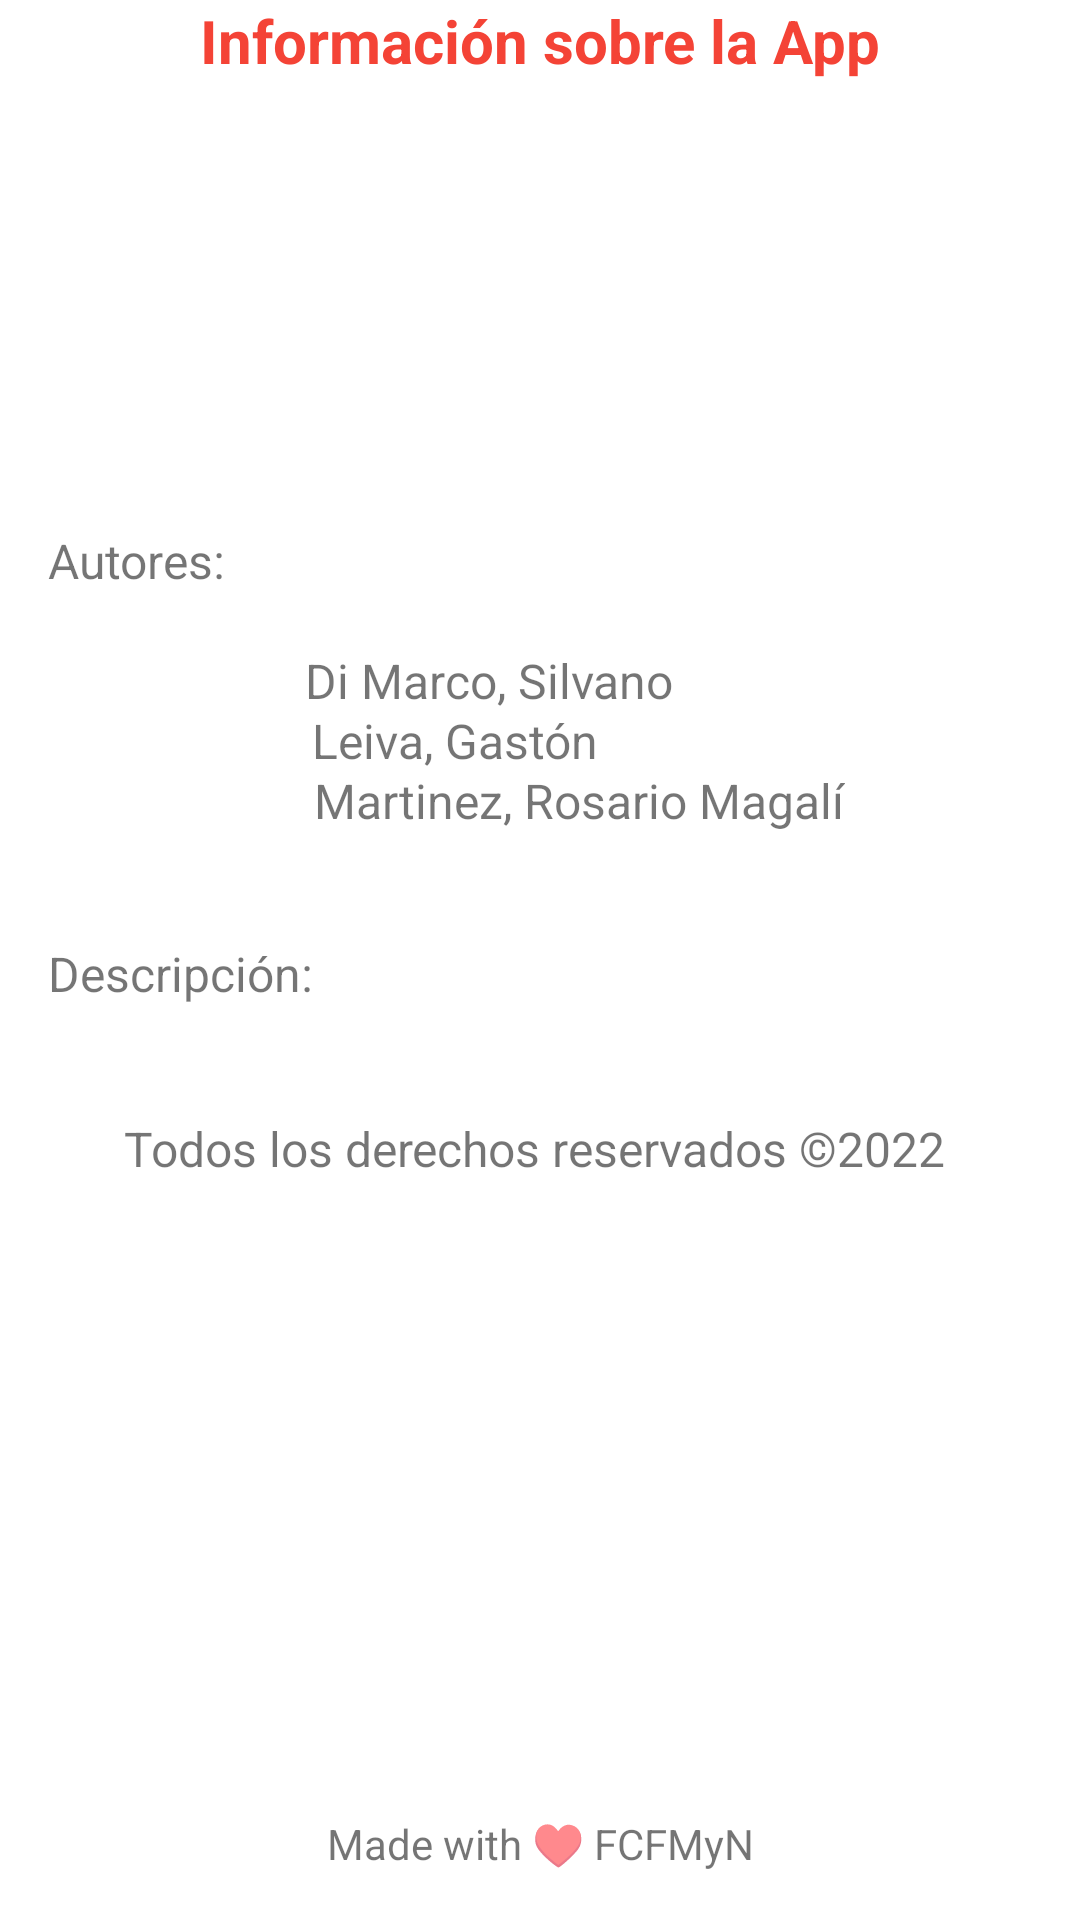

Reconstruct the res/layout file that produces this screen, plus the resources it refers to.
<!-- AndroidManifest.xml: application theme Theme.ParqueDeDiversiones -->
<!-- res/layout/activity_informacion_app.xml -->
<?xml version="1.0" encoding="utf-8"?>
<androidx.constraintlayout.widget.ConstraintLayout xmlns:android="http://schemas.android.com/apk/res/android"
    xmlns:app="http://schemas.android.com/apk/res-auto"
    xmlns:tools="http://schemas.android.com/tools"
    android:layout_width="match_parent"
    android:layout_height="match_parent"
    tools:context=".informacion_app">

    <LinearLayout
        android:id="@+id/linearLayout"
        android:layout_width="0dp"
        android:layout_height="wrap_content"
        android:orientation="horizontal"
        app:layout_constraintEnd_toEndOf="parent"
        app:layout_constraintStart_toStartOf="parent"
        app:layout_constraintTop_toTopOf="parent">

        <TextView
            android:id="@+id/textView7"
            android:layout_width="wrap_content"
            android:layout_height="wrap_content"
            android:layout_weight="1"
            android:text="Información sobre la App"
            android:textAlignment="center"
            android:textColor="#F44336"
            android:textSize="20sp"
            android:textStyle="bold" />

    </LinearLayout>

    <TextView
        android:id="@+id/textView11"
        android:layout_width="wrap_content"
        android:layout_height="wrap_content"
        android:layout_marginStart="16dp"
        android:layout_marginTop="116dp"
        android:text="Descripción:"
        android:textSize="16sp"
        app:layout_constraintStart_toStartOf="parent"
        app:layout_constraintTop_toBottomOf="@+id/textView10" />

    <TextView
        android:id="@+id/textView10"
        android:layout_width="wrap_content"
        android:layout_height="wrap_content"
        android:layout_marginStart="16dp"
        android:layout_marginTop="176dp"
        android:text="Autores: "
        android:textSize="16sp"
        app:layout_constraintStart_toStartOf="parent"
        app:layout_constraintTop_toTopOf="parent" />

    <TextView
        android:id="@+id/textView"
        android:layout_width="wrap_content"
        android:layout_height="wrap_content"
        android:layout_marginTop="216dp"
        android:text="Di Marco, Silvano"
        android:textSize="16sp"
        app:layout_constraintEnd_toEndOf="parent"
        app:layout_constraintHorizontal_bias="0.429"
        app:layout_constraintStart_toStartOf="parent"
        app:layout_constraintTop_toTopOf="@+id/linearLayout" />

    <TextView
        android:id="@+id/textView4"
        android:layout_width="wrap_content"
        android:layout_height="wrap_content"
        android:layout_marginTop="256dp"
        android:text="Martinez, Rosario Magalí"
        android:textSize="16sp"
        app:layout_constraintEnd_toEndOf="parent"
        app:layout_constraintHorizontal_bias="0.572"
        app:layout_constraintStart_toStartOf="parent"
        app:layout_constraintTop_toTopOf="@+id/linearLayout" />

    <TextView
        android:id="@+id/textView2"
        android:layout_width="wrap_content"
        android:layout_height="wrap_content"
        android:layout_marginTop="236dp"
        android:text="Leiva, Gastón"
        android:textSize="16sp"
        app:layout_constraintEnd_toEndOf="parent"
        app:layout_constraintHorizontal_bias="0.393"
        app:layout_constraintStart_toStartOf="parent"
        app:layout_constraintTop_toTopOf="@+id/linearLayout" />

    <TextView
        android:id="@+id/textView5"
        android:layout_width="wrap_content"
        android:layout_height="wrap_content"
        android:layout_marginTop="372dp"
        android:text="Todos los derechos reservados ©2022 "
        android:textSize="16sp"
        app:layout_constraintEnd_toEndOf="parent"
        app:layout_constraintStart_toStartOf="parent"
        app:layout_constraintTop_toTopOf="parent" />

    <TextView
        android:id="@+id/textView6"
        android:layout_width="wrap_content"
        android:layout_height="wrap_content"
        android:layout_marginBottom="16dp"
        android:text="Made with ♥ FCFMyN"
        app:layout_constraintBottom_toBottomOf="parent"
        app:layout_constraintEnd_toEndOf="parent"
        app:layout_constraintStart_toStartOf="parent" />

</androidx.constraintlayout.widget.ConstraintLayout>
<!-- resources referenced by this layout -->
<resources>
  <style name="Theme.ParqueDeDiversiones" parent="Theme.MaterialComponents.DayNight.DarkActionBar">
          
          <item name="colorPrimary">@color/purple_500</item>
          <item name="colorPrimaryVariant">@color/purple_700</item>
          <item name="colorOnPrimary">@color/white</item>
          
          <item name="colorSecondary">@color/teal_200</item>
          <item name="colorSecondaryVariant">@color/teal_700</item>
          <item name="colorOnSecondary">@color/black</item>
          
          <item name="android:statusBarColor">?attr/colorPrimaryVariant</item>
          
      </style>
  <!-- not gathered from this repository: default colours our renderer supplied (Android Studio template values) -->
  <color name="purple_500">#FF6200EE</color>
  <color name="purple_700">#FF3700B3</color>
  <color name="teal_200">#FF03DAC5</color>
  <color name="teal_700">#FF018786</color>
  <color name="black">#FF000000</color>
  <color name="white">#FFFFFFFF</color>
</resources>
